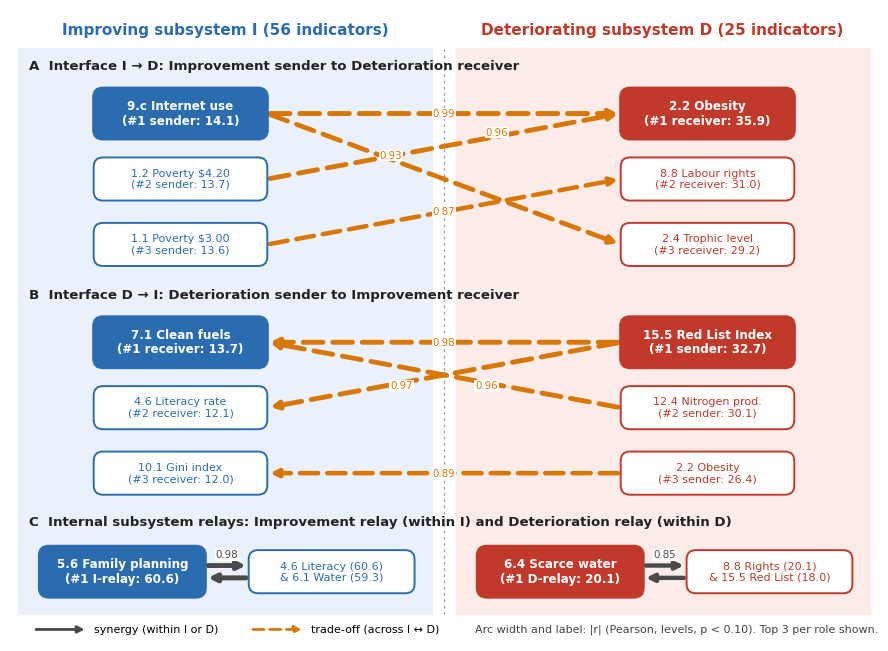

Write the Python code that produced this figure. (Note: this script raises an exception after producing the figure.)
"""Figure 1 of the methodological article: six roles illustrated with Brazil.

Usage: python scripts/figure1_brazil.py   (writes docs/figures/figure1_interface_roles.png)

Values come from the SDG Index procedure for Brazil (data/SDGIndex, normalised scores, 2000-2025,
Pearson in levels, p < 0.10, top 3 per role without exclusions or backfilling), as computed by
sdgindex_country.analyze():
  - Improvement sender:     9.c internet use (14.14), 1.2 poverty $4.20 (13.70), 1.1 poverty $3.00 (13.64)
  - Deterioration receiver: 2.2 obesity (35.88), 8.8 labour rights (31.01), 2.4 trophic level (29.16)
  - Deterioration sender:   15.5 Red List Index (32.74), 12.4 nitrogen emissions (30.07), 2.2 obesity (26.40)
  - Improvement receiver:   7.1 clean fuels (13.70), 4.6 literacy (12.11), 10.1 Gini (12.05)
  - Improvement relay:      5.6 family planning (60.63), 4.6 literacy (60.57), 6.1 drinking water (59.32)
  - Deterioration relay:    6.4 scarce water in imports (20.14), 8.8 labour rights (20.06), 15.5 Red List (18.02)
"""
import matplotlib
matplotlib.use('Agg')
import matplotlib.pyplot as plt
from matplotlib.patches import FancyArrowPatch, FancyBboxPatch, Rectangle

IMP, DET = '#2B6CB0', '#C0392B'          # improving / deteriorating nodes
SYN, TRA = '#4A4A4A', '#D97706'           # synergy / trade-off arcs
plt.rcParams.update({'font.family': 'DejaVu Sans', 'font.size': 8.8})
fig, ax = plt.subplots(figsize=(11.2, 8.2))
ax.set_xlim(0, 11.2); ax.set_ylim(0, 8.2); ax.axis('off')

# subsystem bands
ax.add_patch(Rectangle((0.1, 0.35), 5.35, 7.35, color='#EAF1FA', zorder=0))
ax.add_patch(Rectangle((5.75, 0.35), 5.35, 7.35, color='#FBECEA', zorder=0))
ax.text(2.78, 7.88, 'Improving subsystem I (56 indicators)', ha='center', color=IMP, fontsize=11, weight='bold')
ax.text(8.42, 7.88, 'Deteriorating subsystem D (25 indicators)', ha='center', color=DET, fontsize=11, weight='bold')
ax.plot([5.6, 5.6], [0.35, 7.7], color='#999999', lw=0.9, ls=(0, (2, 3)), zorder=0)

def node(x, y, label, col, key=False, w=2.2):
    h = 0.52 if not key else 0.62
    box = FancyBboxPatch((x - w / 2, y - h / 2), w, h, boxstyle='round,pad=0.02,rounding_size=0.12',
                         fc='white' if not key else col, ec=col, lw=1.4 if not key else 2.2, zorder=3)
    ax.add_patch(box)
    ax.text(x, y, label, ha='center', va='center', fontsize=8.0 if not key else 8.6,
            color=col if not key else 'white', weight='bold' if key else 'normal', zorder=4, linespacing=1.15)

def arc(p, q, w, kind, label=None, rad=0.0, lx=0.5, dy=0.0):
    a = FancyArrowPatch(p, q, arrowstyle='-|>', mutation_scale=11, lw=0.6 + 3.0 * w,
                        color=SYN if kind == 's' else TRA, ls='-' if kind == 's' else (0, (4, 2)),
                        connectionstyle=f'arc3,rad={rad}', shrinkA=2, shrinkB=2, zorder=2)
    ax.add_patch(a)
    if label:
        x = p[0] + (q[0] - p[0]) * lx; y = p[1] + (q[1] - p[1]) * lx + dy
        ax.text(x, y, label, fontsize=7.4, ha='center', va='center', color=SYN if kind == 's' else TRA,
                bbox=dict(fc='white', ec='none', pad=0.6), zorder=5)

# ---------- Panel A: I -> D interface (Improvement sender -> Deterioration receiver) ----------
ax.text(0.25, 7.42, 'A  Interface I → D: Improvement sender to Deterioration receiver', fontsize=9.6, weight='bold', color='#222222')
srcA = [
    ((2.2, 6.85), '9.c Internet use\n(#1 sender: 14.1)', 0.99, True),
    ((2.2, 6.00), '1.2 Poverty $4.20\n(#2 sender: 13.7)', 0.96, False),
    ((2.2, 5.15), '1.1 Poverty $3.00\n(#3 sender: 13.6)', 0.96, False),
]
dstA = [
    ((9.0, 6.85), '2.2 Obesity\n(#1 receiver: 35.9)', True),
    ((9.0, 6.00), '8.8 Labour rights\n(#2 receiver: 31.0)', False),
    ((9.0, 5.15), '2.4 Trophic level\n(#3 receiver: 29.2)', False),
]
for (xy, lab, _, is_key) in srcA:
    node(*xy, lab, IMP, key=is_key)
for (xy, lab, is_key) in dstA:
    node(*xy, lab, DET, key=is_key)

arc((3.32, 6.85), (7.88, 6.85), 0.99, 't', '0.99', lx=0.5)
arc((3.32, 6.85), (7.88, 5.15), 0.93, 't', '0.93', lx=0.35, dy=0.05)
arc((3.32, 6.00), (7.88, 6.85), 0.96, 't', '0.96', lx=0.65, dy=0.05)
arc((3.32, 5.15), (7.88, 6.00), 0.87, 't', '0.87', lx=0.5)

# ---------- Panel B: D -> I interface (Deterioration sender -> Improvement receiver) ----------
ax.text(0.25, 4.45, 'B  Interface D → I: Deterioration sender to Improvement receiver', fontsize=9.6, weight='bold', color='#222222')
dstB = [
    ((2.2, 3.88), '7.1 Clean fuels\n(#1 receiver: 13.7)', True),
    ((2.2, 3.03), '4.6 Literacy rate\n(#2 receiver: 12.1)', False),
    ((2.2, 2.18), '10.1 Gini index\n(#3 receiver: 12.0)', False),
]
srcB = [
    ((9.0, 3.88), '15.5 Red List Index\n(#1 sender: 32.7)', True),
    ((9.0, 3.03), '12.4 Nitrogen prod.\n(#2 sender: 30.1)', False),
    ((9.0, 2.18), '2.2 Obesity\n(#3 sender: 26.4)', False),
]
for (xy, lab, is_key) in dstB:
    node(*xy, lab, IMP, key=is_key)
for (xy, lab, is_key) in srcB:
    node(*xy, lab, DET, key=is_key)

arc((7.88, 3.88), (3.32, 3.88), 0.98, 't', '0.98', lx=0.5)
arc((7.88, 3.03), (3.32, 3.88), 0.96, 't', '0.96', lx=0.38, dy=-0.04)
arc((7.88, 3.88), (3.32, 3.03), 0.97, 't', '0.97', lx=0.62, dy=-0.04)
arc((7.88, 2.18), (3.32, 2.18), 0.89, 't', '0.89', lx=0.5)

# ---------- Panel C: Internal subsystem relays (Improvement relay & Deterioration relay) ----------
ax.text(0.25, 1.50, 'C  Internal subsystem relays: Improvement relay (within I) and Deterioration relay (within D)', fontsize=9.6, weight='bold', color='#222222')
node(1.45, 0.90, '5.6 Family planning\n(#1 I-relay: 60.6)', IMP, key=True, w=2.1)
node(4.15, 0.90, '4.6 Literacy (60.6)\n& 6.1 Water (59.3)', IMP, key=False, w=2.1)
arc((2.52, 0.98), (3.08, 0.98), 0.98, 's', '0.98', lx=0.5, dy=0.14)
arc((3.08, 0.82), (2.52, 0.82), 0.98, 's')

node(7.10, 0.90, '6.4 Scarce water\n(#1 D-relay: 20.1)', DET, key=True, w=2.1)
node(9.80, 0.90, '8.8 Rights (20.1)\n& 15.5 Red List (18.0)', DET, key=False, w=2.1)
arc((8.17, 0.98), (8.73, 0.98), 0.85, 's', '0.85', lx=0.5, dy=0.14)
arc((8.73, 0.82), (8.17, 0.82), 0.85, 's')

# legend
ly = 0.05
ax.add_patch(FancyArrowPatch((0.3, ly + 0.1), (1.0, ly + 0.1), arrowstyle='-|>', mutation_scale=10, lw=2, color=SYN))
ax.text(1.08, ly + 0.1, 'synergy (within I or D)', va='center', fontsize=8)
ax.add_patch(FancyArrowPatch((3.1, ly + 0.1), (3.8, ly + 0.1), arrowstyle='-|>', mutation_scale=10, lw=2, color=TRA, ls=(0, (4, 2))))
ax.text(3.88, ly + 0.1, 'trade-off (across I ↔ D)', va='center', fontsize=8)
ax.text(6.0, ly + 0.1, 'Arc width and label: |r| (Pearson, levels, p < 0.10). Top 3 per role shown.',
        va='center', fontsize=8, color='#444444')
fig.savefig('docs/figures/figure1_interface_roles.png', dpi=220, bbox_inches='tight', facecolor='white')
